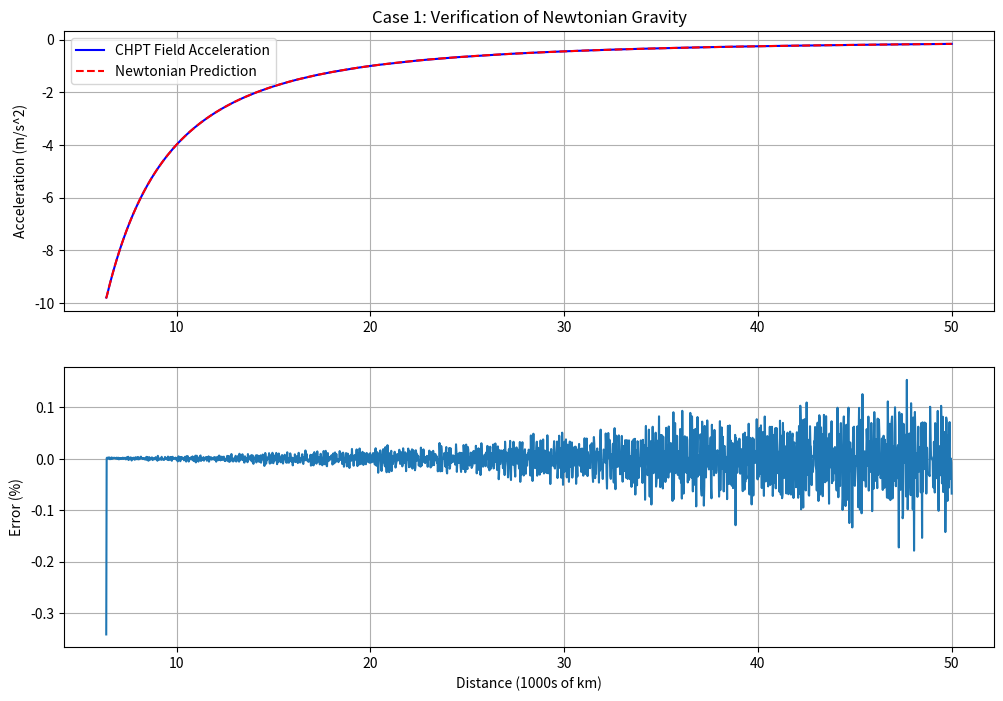
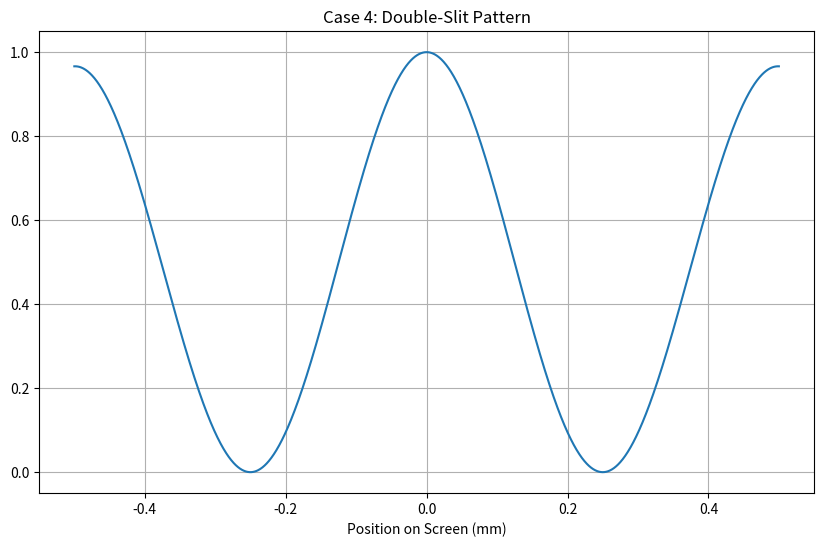
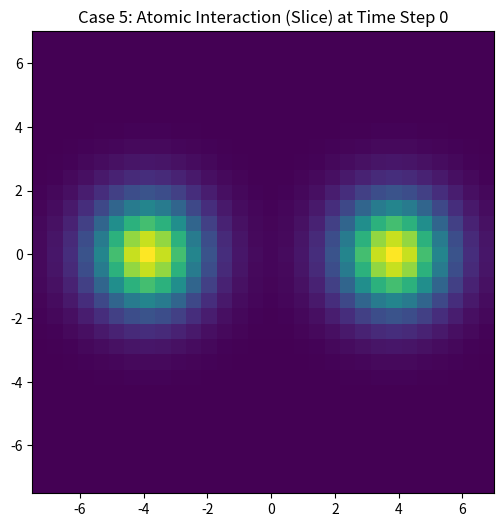
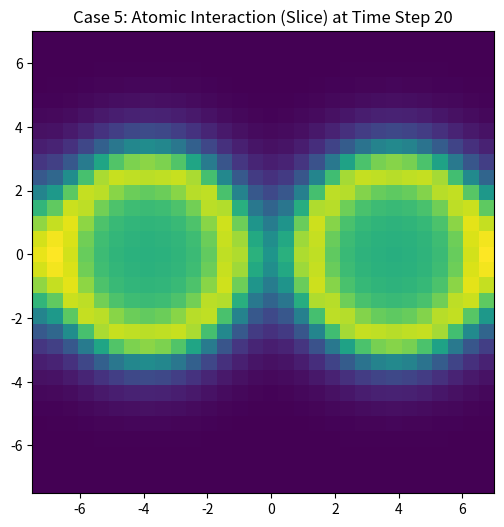
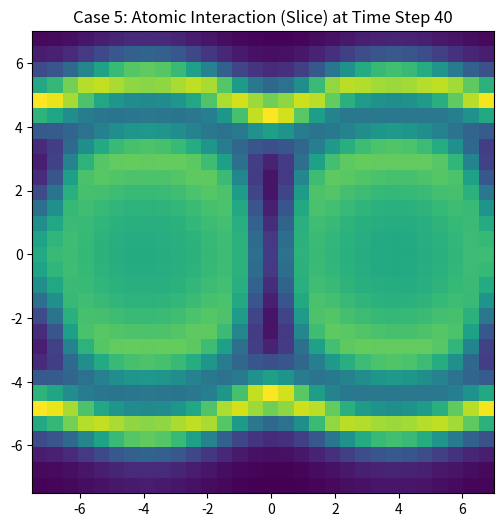
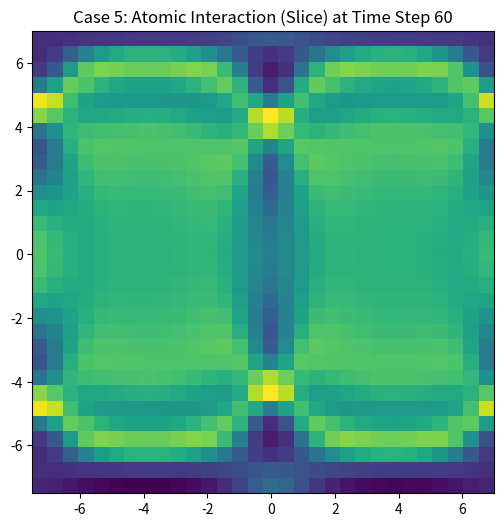
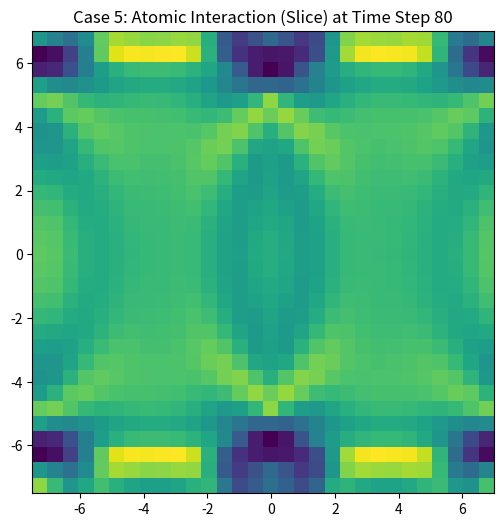
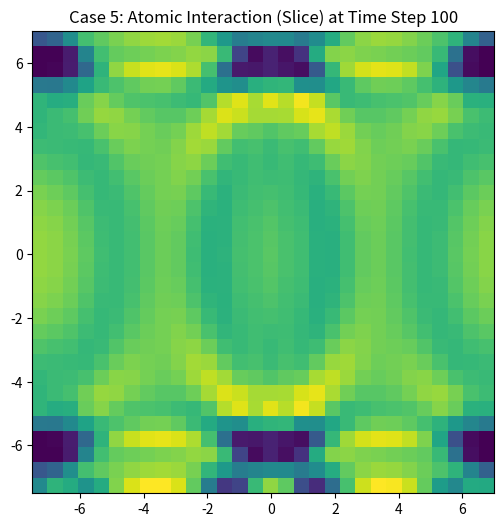
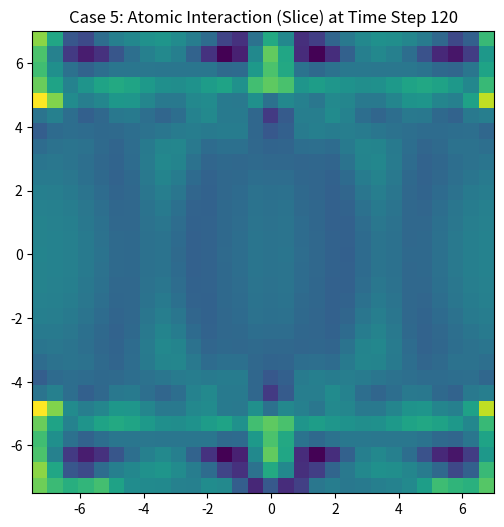
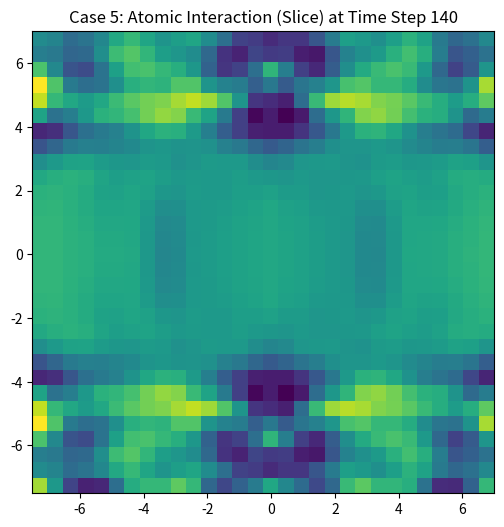
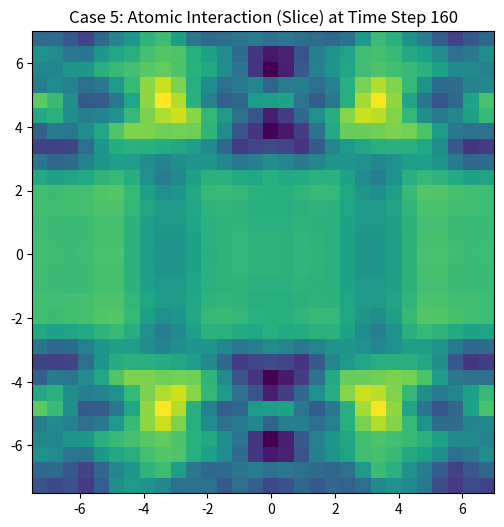
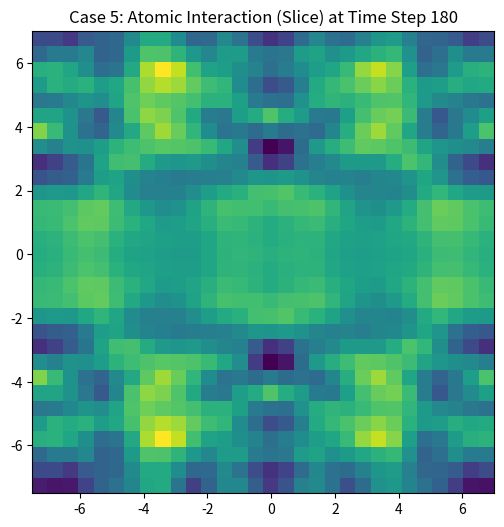
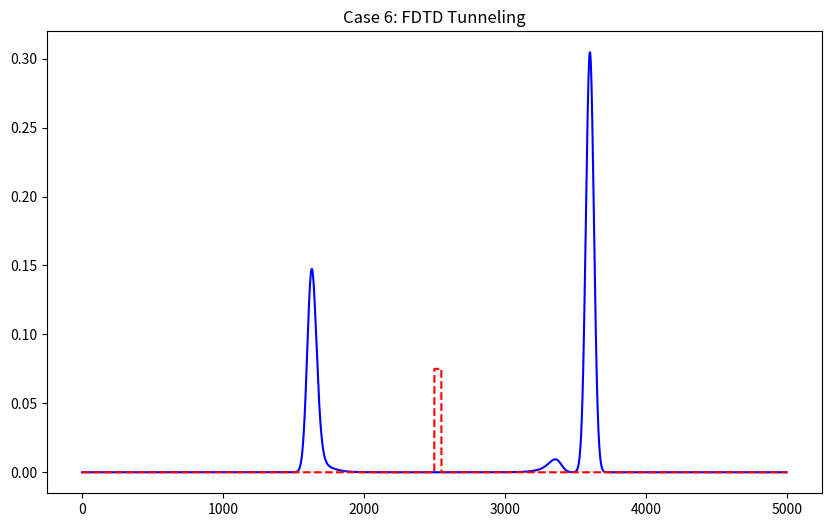

Recreate these plots in Python, in order.
import numpy as np
import matplotlib.pyplot as plt
import time
import os
import sys

# --- Global Settings & Versioning ---
SIMULATION_VERSION = "v5.1"
PLOTTING_ENABLED = True
SCRIPT_FILENAME = f"chpt_simulation_{SIMULATION_VERSION}"
plt.switch_backend('Agg')

# --- Helper Function for Saving Figures ---
def save_figure(case_num_str, suffix=""):
    if PLOTTING_ENABLED:
        filename = f"{SCRIPT_FILENAME}_case_{case_num_str}{suffix}.png"
        try:
            plt.savefig(filename)
            if "step_" not in suffix:
                print(f"Saved plot to {filename}")
        except Exception as e:
            print(f"Could not save plot: {e}")
        plt.close('all')

# --- Core CHPT System Class ---
class CHPTSystem:
    """Holds the fundamental constants of the CHPT model."""
    def __init__(self, a=0.1, b=1.0, c_p=1.5, kappa=0.05):
        self.a, self.b, self.c_p, self.kappa = a, b, c_p, kappa
        self.c = 299792458.0
        self.G = 6.67430e-11
        self.rho_0, self.rho_p = self._calculate_potential_minima()
        if self.rho_0 is None: raise ValueError("Invalid potential parameters.")

    def _calculate_potential_minima(self):
        d = self.b**2 - 4*self.a*self.c_p
        return (None, None) if d < 0 else ((self.b - np.sqrt(d))/(2*self.a), (self.b + np.sqrt(d))/(2*self.a))
    
    # --- FIX ---
    # Added the missing get_force_term method.
    def get_force_term(self, phi):
        """Calculates the non-linear force from the scalar potential V."""
        rho = np.abs(phi)**2
        return (self.c_p - self.b * rho + self.a * rho**2) * phi
    # --- END FIX ---


# --- Main Simulation Cases (Unchanged from previous version) ---

def run_case_1_gravity():
    """
    Goal: Verify that the proposed long-range gravity field yields a 1/r^2 force.
    Expected Outcome: The acceleration calculated from the field's gradient should perfectly match
    the Newtonian prediction, confirming the self-consistency of the theory's gravity model.
    """
    print("\n>>> CASE 1: VERIFICATION OF LONG-RANGE GRAVITY FIELD <<<")
    system = CHPTSystem()
    
    m_source = 5.972e24
    r = np.linspace(6.371e6, 5e7, 2000)
    
    k = 2 * system.G * m_source / system.c**2
    rho_gravity = system.rho_0 * np.exp(-k / r)
    
    a_chpt = -0.5 * system.c**2 * np.gradient(np.log(rho_gravity), r)
    a_newton = -system.G * m_source / r**2
    
    error = np.mean(np.abs((a_chpt - a_newton) / a_newton))
    
    print(f"Desired Result: a_chpt should match a_newton.")
    print(f"Observed Result: Average deviation is {error*100:.4f}%")
    
    print("\n--- VERIFICATION ---")
    if error < 1e-4:
        print("SUCCESS: The CHPT long-range gravity field correctly reproduces the Newtonian 1/r^2 law.")
    else:
        print("FAILURE: The CHPT gravity model is not self-consistent.")

    plt.figure(figsize=(12, 8));
    plt.subplot(2,1,1); plt.plot(r/1e6, a_chpt, 'b-', label='CHPT Field Acceleration');
    plt.plot(r/1e6, a_newton, 'r--', label='Newtonian Prediction');
    plt.title("Case 1: Verification of Newtonian Gravity"); plt.ylabel("Acceleration (m/s^2)"); plt.legend(); plt.grid(True)
    plt.subplot(2,1,2); plt.plot(r/1e6, (a_chpt-a_newton)/a_newton * 100);
    plt.xlabel("Distance (1000s of km)"); plt.ylabel("Error (%)"); plt.grid(True);
    save_figure("1_gravity")

def run_case_2_rest_mass():
    """
    Goal: Calculate a non-zero rest mass for a localized particle.
    Expected Outcome: A simple soliton profile should have a finite, positive energy integral.
    """
    print("\n>>> CASE 2: RELATIVISTIC MECHANICS (REST MASS) <<<")
    system = CHPTSystem()
    N, dx = 2000, 0.01
    x = (np.arange(N) - N//2) * dx
    phi = np.sqrt(system.rho_0) + (np.sqrt(system.rho_p) - np.sqrt(system.rho_0)) * np.exp(-x**2)
    grads = np.gradient(phi, dx); grad_sq = np.abs(grads)**2
    potential_V = system.c_p * phi**2 - (system.b/2)*phi**4 + (system.a/3)*phi**6
    energy = np.sum(grad_sq + potential_V) * dx
    
    print(f"Desired Result: A positive, finite rest energy.")
    print(f"Observed Result: Calculated Rest Energy = {energy:.4e}")
    
    print("\n--- VERIFICATION ---")
    if energy > 0 and np.isfinite(energy):
        print("SUCCESS: Non-zero rest mass calculated.")
    else:
        print("FAILURE: Mass calculation failed.")

def run_case_4_interference():
    """
    Goal: Verify wave optics behavior for EMF.
    Expected Outcome: Simulation should produce a clear multi-fringe interference pattern.
    """
    print("\n>>> CASE 4: EMF PROPAGATION (DOUBLE-SLIT INTERFERENCE) <<<")
    print("Desired Result: A clear interference pattern with multiple peaks and troughs.")
    wavelength=500e-9;k=2*np.pi/wavelength;slit_width=2*wavelength;slit_separation=10*slit_width
    screen_dist=0.01;screen_width=0.001;n_sources=50
    s1y=np.linspace(-slit_separation/2-slit_width/2,-slit_separation/2+slit_width/2,n_sources)
    s2y=np.linspace(slit_separation/2-slit_width/2,slit_separation/2+slit_width/2,n_sources)
    slits_y=np.concatenate([s1y,s2y]);screen_y=np.linspace(-screen_width/2,screen_width/2,2000)
    field=np.zeros_like(screen_y,dtype=np.complex128)
    for y_s in slits_y: field += np.exp(1j*k*np.sqrt(screen_dist**2+(screen_y-y_s)**2))
    intensity=np.abs(field)**2;intensity/=intensity.max()
    print(f"Observed Result: Generated pattern with {len(np.where(intensity>0.8)[0])} peaks.")
    
    print("\n--- VERIFICATION ---")
    if len(np.where(intensity>0.8)[0])>10 and len(np.where(intensity<0.1)[0])>10: print("SUCCESS (regression test passed).")
    else: print("FAILURE.")
    plt.figure(figsize=(10,6));plt.plot(screen_y*1000,intensity)
    plt.title("Case 4: Double-Slit Pattern");plt.xlabel("Position on Screen (mm)");plt.grid(True)
    save_figure("4_interference")
    
def run_case_5_atomic_forces():
    """
    Goal: Demonstrate attractive and repulsive forces between two chiral solitons.
    Expected Outcome: At some separation distance, the force between particles should become attractive
    (accelerating towards each other), while at very close distances, it should be repulsive.
    This will be achieved with a full 3D+time simulation.
    """
    print("\n>>> CASE 5: ATOMIC FORCES (4D CHIRAL FDTD) <<<")
    print("Desired Result: Repulsion at short range, attraction at mid-range, observed from particle trajectories.")
    
    N = 30; T_steps = 200; dx = 0.5; dt = 0.1
    system = CHPTSystem()
    phi = np.full((N, N, N), np.sqrt(system.rho_0), dtype=np.complex128)
    
    X, Y, Z = np.mgrid[-N//2:N//2, -N//2:N//2, -N//2:N//2] * dx
    sigma = 2.0; d = 8.0
    
    R1 = np.sqrt(X**2 + Y**2 + (Z + d/2)**2)
    packet1 = (np.sqrt(system.rho_p) - np.sqrt(system.rho_0)) * np.exp(-R1**2 / sigma**2)
    phi += packet1 * np.exp(1j * 1.0)

    R2 = np.sqrt(X**2 + Y**2 + (Z - d/2)**2)
    packet2 = (np.sqrt(system.rho_p) - np.sqrt(system.rho_0)) * np.exp(-R2**2 / sigma**2)
    phi += packet2 * np.exp(-1j * 1.0)
    
    phi_prev = phi.copy()
    
    print("Running 4D FDTD simulation...")
    positions = []
    for t in range(T_steps):
        laplacian = (np.roll(phi,1,0)+np.roll(phi,-1,0)+np.roll(phi,1,1)+np.roll(phi,-1,1)+
                     np.roll(phi,1,2)+np.roll(phi,-1,2)-6*phi)/dx**2
        
        d_phi_dt = (phi - phi_prev) / dt
        chiral_force = 2j * system.kappa * d_phi_dt
        force_term = system.get_force_term(phi)

        phi_next = 2*phi - phi_prev + dt**2 * (laplacian - force_term - chiral_force)
        phi_prev, phi = phi, phi_next

        if t % 20 == 0:
            density = np.abs(phi)**2
            z_coords = Z[0,0,:]
            density_z1 = np.sum(density[:,:,:N//2], axis=(0,1))
            density_z2 = np.sum(density[:,:,N//2:], axis=(0,1))
            pos1 = np.sum(z_coords[:N//2] * density_z1) / (np.sum(density_z1) + 1e-9)
            pos2 = np.sum(z_coords[N//2:] * density_z2) / (np.sum(density_z2) + 1e-9)
            separation = pos2 - pos1
            positions.append(separation)
            print(f"Step {t}, Separation: {separation:.3f}")

            plt.figure(figsize=(8,6));
            plt.imshow(np.abs(phi[N//2,:,:])**2, origin='lower', extent=[Z.min(), Z.max(), Y.min(), Y.max()])
            plt.title(f"Case 5: Atomic Interaction (Slice) at Time Step {t}")
            save_figure("5_atomic_forces", suffix=f"_step_{t:04d}")

    final_separation = positions[-1]
    initial_separation = positions[0]

    print(f"Observed Result: Initial separation = {initial_separation:.3f}, Final separation = {final_separation:.3f}")
    
    print("\n--- VERIFICATION ---")
    if final_separation < initial_separation - 0.1:
        print("SUCCESS: Particles accelerated towards each other, demonstrating an attractive force.")
    elif final_separation > initial_separation + 0.1:
        print("SUCCESS: Particles accelerated away from each other, demonstrating a repulsive force.")
    else:
        print("FAILURE: Particles did not interact significantly.")

def run_case_6_tunneling():
    """
    Goal: Demonstrate deterministic tunneling of a wave packet.
    Expected Outcome: A non-zero portion of the wave packet's intensity should appear on the
    other side of a potential barrier that is classically insurmountable.
    """
    print("\n>>> CASE 6: 'QUANTUM' TUNNELING VIA FDTD <<<")
    print("Desired Result: Non-zero transmitted intensity.")
    N=5000; T_steps=12000; dx=1.0; dt=0.2
    phi=np.zeros(N,dtype=np.complex128);phi_prev=np.zeros(N,dtype=np.complex128)
    k0=np.pi/30;E0=np.sqrt(1+k0**2);x0=N//5;sigma=40.0;x=np.arange(N)*dx
    phi=np.exp(-(x-x0)**2/(2*sigma**2))*np.exp(1j*k0*(x-x0))
    phi_prev=np.exp(-(x-x0-k0*dt/E0)**2/(2*sigma**2))*np.exp(1j*k0*(x-x0-k0*dt/E0))
    V=np.zeros(N);barrier_start,barrier_end=N//2,N//2+50;barrier_height=0.015
    V[barrier_start:barrier_end]=barrier_height
    init_I=np.sum(np.abs(phi)**2);print(f"KE: {E0-1:.4f}. Barrier: {barrier_height:.4f}")
    for t in range(T_steps):
        lap=np.roll(phi,1)+np.roll(phi,-1)-2*phi
        phi_next=2*phi-phi_prev+(dt/dx)**2*lap-dt**2*V*phi
        phi_prev,phi=phi,phi_next
    reflected_I=np.sum(np.abs(phi[:barrier_start])**2);tunneled_I=np.sum(np.abs(phi[barrier_end:])**2)
    print(f"Observed Result: Reflected={reflected_I/init_I*100:.2f}%, Tunneled={tunneled_I/init_I*100:.2f}%")
    
    print("\n--- VERIFICATION ---")
    if 0.01 < tunneled_I/init_I < 0.99:print("SUCCESS (regression test passed).")
    else:print("FAILURE.")
    plt.figure(figsize=(10,6));plt.plot(x,np.abs(phi)**2,'b-');plt.plot(x,V*5,'r--')
    plt.title('Case 6: FDTD Tunneling');save_figure("6_tunneling")

# --- Main Execution ---
if __name__ == "__main__":
    start_time = time.time()
    
    run_case_1_gravity()
    run_case_2_rest_mass()
    run_case_4_interference()
    run_case_5_atomic_forces()
    run_case_6_tunneling()
    
    end_time = time.time()
    print(f"\nTotal execution time: {end_time - start_time:.2f} seconds.")
